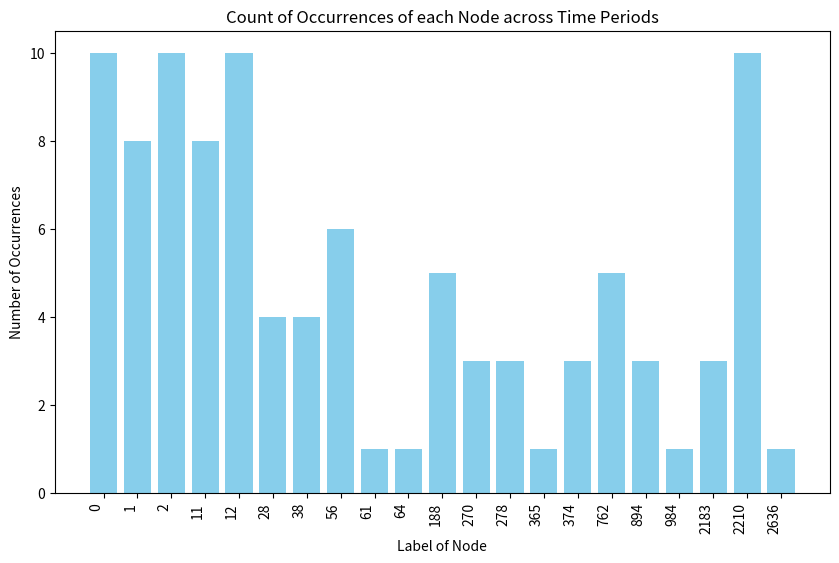

This chart was generated by the following Python code:
import matplotlib.pyplot as plt

# Your data
data = [
    [12, 762, 11, 2210, 0, 28, 270, 2, 2636, 278],
    [12, 11, 762, 2210, 28, 2, 0, 270, 278, 38],
    [12, 11, 0, 2210, 28, 762, 2, 270, 1, 278],
    [12, 0, 11, 762, 2, 2210, 1, 28, 365, 38],
    [12, 0, 2, 2210, 11, 762, 2183, 56, 1, 38],
    [0, 12, 2, 11, 2183, 2210, 188, 56, 1, 61],
    [0, 12, 2, 188, 11, 1, 2183, 56, 2210, 64],
    [0, 12, 2, 11, 188, 894, 56, 1, 2210, 374],
    [0, 894, 188, 12, 2, 56, 2210, 1, 374, 38],
    [0, 56, 894, 188, 1, 374, 2210, 2, 12, 984]
]

# Flatten the data to get a list of all entities across time periods
all_entities = [entity for time_period in data for entity in time_period]
# Count the occurrences of each entity
entity_counts = {entity: all_entities.count(entity) for entity in set(all_entities)}
# Extract entities and counts for plotting

sorted_entities = sorted(entity_counts.items(), key=lambda x: x[0], reverse=False)

entities, counts = zip(*sorted_entities)

list = [i for i in range(len(entities))]

# Plotting
plt.figure(figsize=(10, 6))
plt.bar(list, counts, color='skyblue', align='center')
plt.xlabel('Label of Node')
plt.ylabel('Number of Occurrences')
plt.title('Count of Occurrences of each Node across Time Periods')
plt.xticks(list, entities, rotation=90, ha='right')
plt.show()
